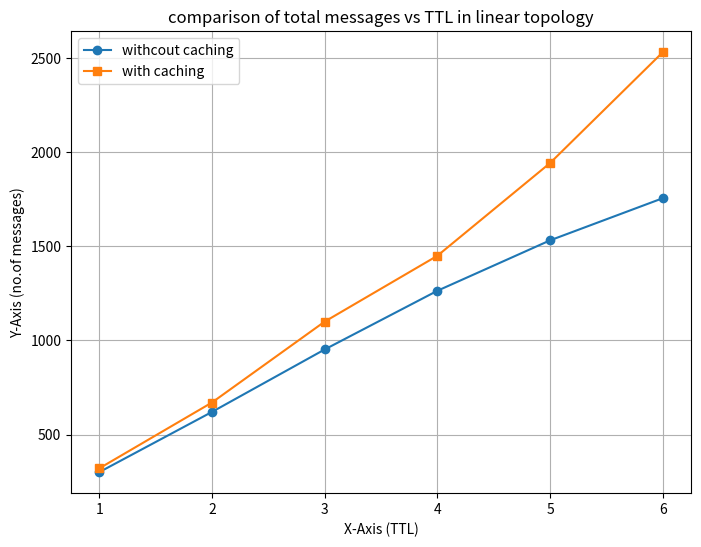
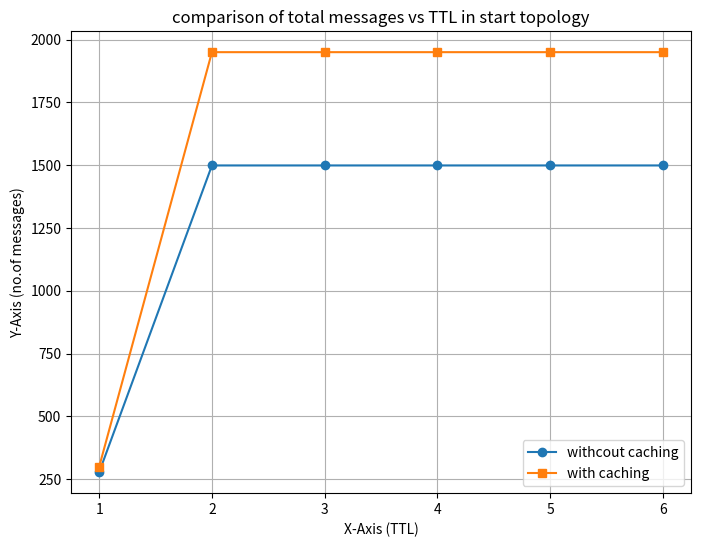
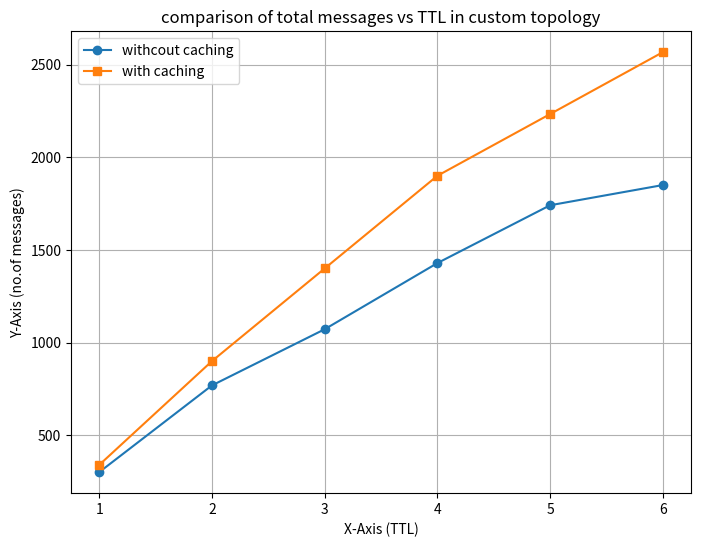
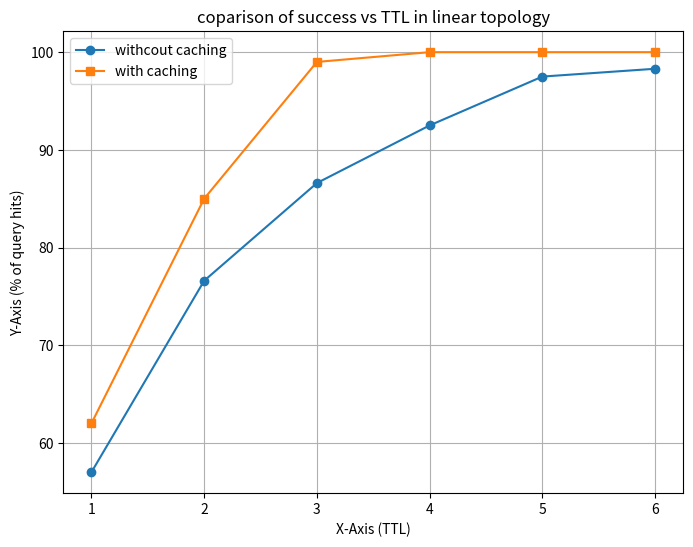
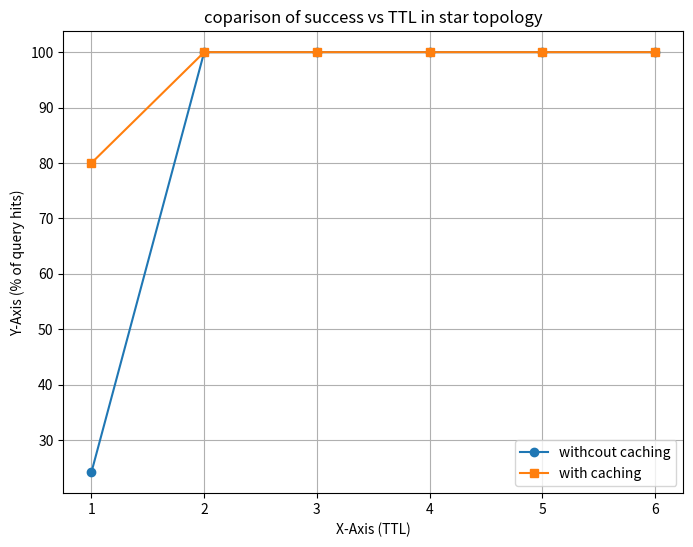
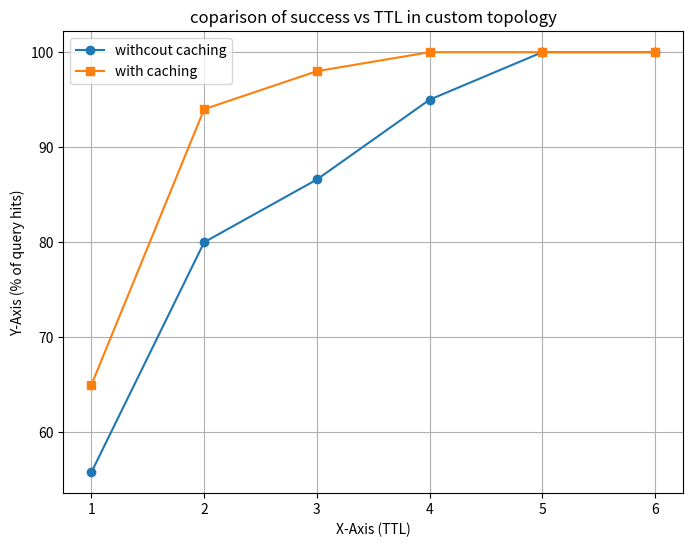

These figures' Python source, in order:
import matplotlib.pyplot as plt

# Example arrays
linear_totalcount = [300,620, 952, 1264, 1532, 1756]  # Third array (x-axis)
x = [1, 2, 3, 4, 5,6]  # First array (y-axis)
linear_success = [57, 76.6, 86.6, 92.5, 97.5,98.3]   # Second array (y-axis)
star_totalcount= [278,1499,1499,1499,1499,1499]
star_success = [24.2,100,100,100,100,100]

custom_totalcount = [301, 769,1072,1429,1741,1850]
custom_success= [55.8,80,86.6,95,100,100]

linear_totalcount_cache = [320,670, 1100, 1450, 1943, 2532]
linear_success_cache = [62, 85, 99, 100,100,100]

star_totalcount_cache = [300, 1950,1950,1950,1950,1950]
star_success_cache= [80,100,100,100,100,100]

custom_totalcount_cache= [340,900, 1400, 1900, 2233, 2567]
custom_success_cache = [65, 94,98,100,100,100]

# Plot the arrays
plt.figure(figsize=(8, 6))  # Set the figure size
plt.plot(x, linear_totalcount, label="withcout caching", marker="o")  # Plot the first array
plt.plot(x, linear_totalcount_cache, label="with caching", marker="s")  # Plot the second array

# Add labels, title, and legend
plt.xlabel("X-Axis (TTL)")
plt.ylabel("Y-Axis (no.of messages)")
plt.title("comparison of total messages vs TTL in linear topology")
plt.legend()

# Display the grid and show the plot
plt.grid(True)
plt.show()



plt.figure(figsize=(8, 6))  # Set the figure size
plt.plot(x, star_totalcount, label="withcout caching", marker="o")  # Plot the first array
plt.plot(x, star_totalcount_cache, label="with caching", marker="s")  # Plot the second array

# Add labels, title, and legend
plt.xlabel("X-Axis (TTL)")
plt.ylabel("Y-Axis (no.of messages)")
plt.title("comparison of total messages vs TTL in start topology")
plt.legend()

# Display the grid and show the plot
plt.grid(True)
plt.show()


plt.figure(figsize=(8, 6))  # Set the figure size
plt.plot(x, custom_totalcount, label="withcout caching", marker="o")  # Plot the first array
plt.plot(x, custom_totalcount_cache, label="with caching", marker="s")  # Plot the second array

# Add labels, title, and legend
plt.xlabel("X-Axis (TTL)")
plt.ylabel("Y-Axis (no.of messages)")
plt.title("comparison of total messages vs TTL in custom topology")
plt.legend()

# Display the grid and show the plot
plt.grid(True)
plt.show()


plt.figure(figsize=(8, 6))  # Set the figure size
plt.plot(x, linear_success, label="withcout caching", marker="o")  # Plot the first array
plt.plot(x, linear_success_cache, label="with caching", marker="s")  # Plot the second array

# Add labels, title, and legend
plt.xlabel("X-Axis (TTL)")
plt.ylabel("Y-Axis (% of query hits)")
plt.title("coparison of success vs TTL in linear topology")
plt.legend()

# Display the grid and show the plot
plt.grid(True)
plt.show()




plt.figure(figsize=(8, 6))  # Set the figure size
plt.plot(x, star_success, label="withcout caching", marker="o")  # Plot the first array
plt.plot(x,star_success_cache, label="with caching", marker="s")  # Plot the second array

# Add labels, title, and legend
plt.xlabel("X-Axis (TTL)")
plt.ylabel("Y-Axis (% of query hits)")
plt.title("coparison of success vs TTL in star topology")
plt.legend()

# Display the grid and show the plot
plt.grid(True)
plt.show()



plt.figure(figsize=(8, 6))  # Set the figure size
plt.plot(x, custom_success, label="withcout caching", marker="o")  # Plot the first array
plt.plot(x, custom_success_cache, label="with caching", marker="s")  # Plot the second array

# Add labels, title, and legend
plt.xlabel("X-Axis (TTL)")
plt.ylabel("Y-Axis (% of query hits)")
plt.title("coparison of success vs TTL in custom topology")
plt.legend()

# Display the grid and show the plot
plt.grid(True)
plt.show()
